Run: headless pygame with SDL's dummy video driver; simulated clock (each Clock.tick advances the game by its frame time, no real sleeping); random seed 0; keys injected as events and as key.get_pressed() state; no mouse input.
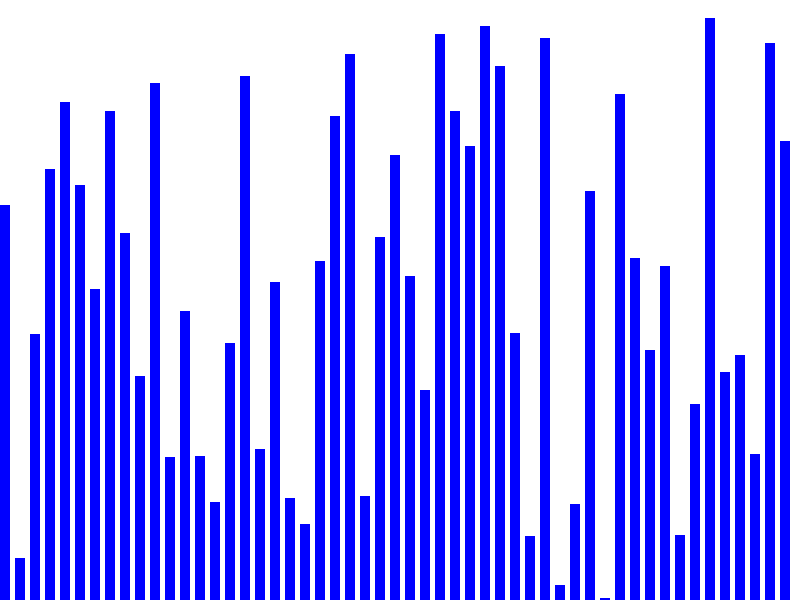
Frame 1 of 4 · flips 1–60 · no input
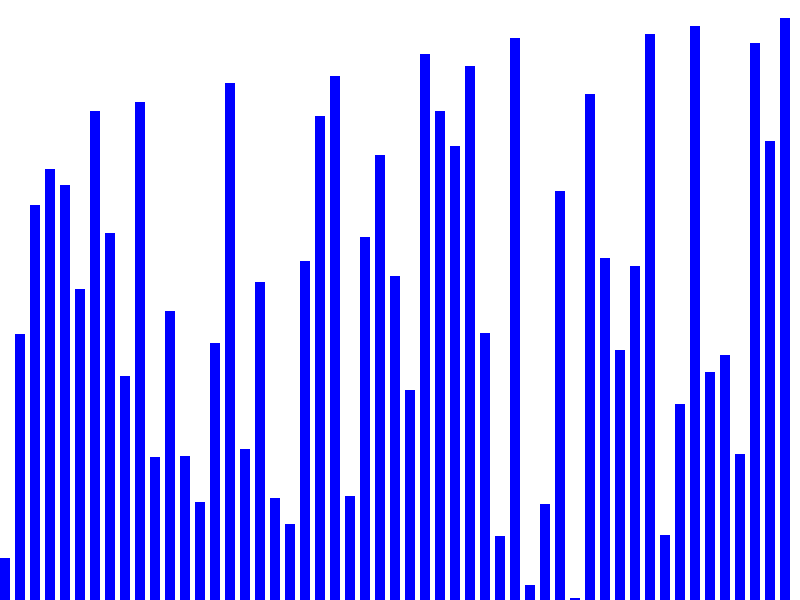
Frame 2 of 4 · flips 61–180 · tapped SPACE, RETURN · held RIGHT (→), D
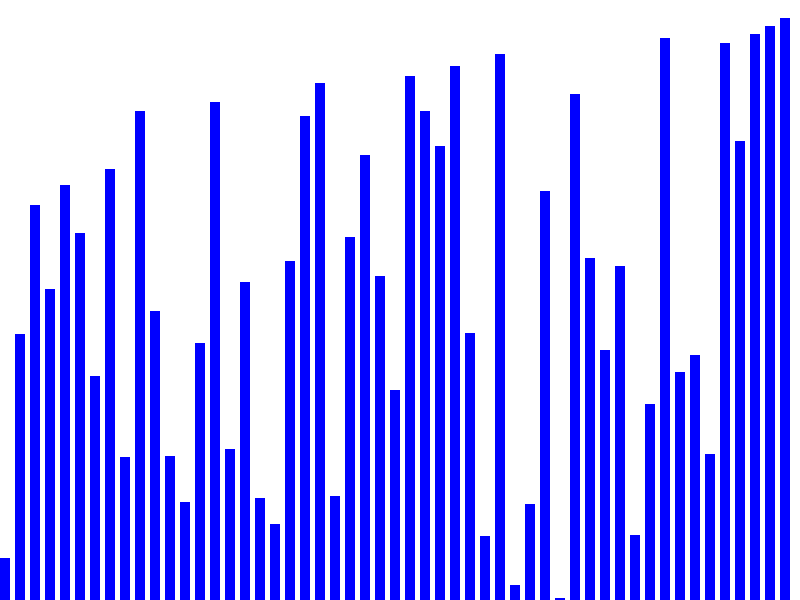
Frame 3 of 4 · flips 181–300 · held DOWN (↓), S
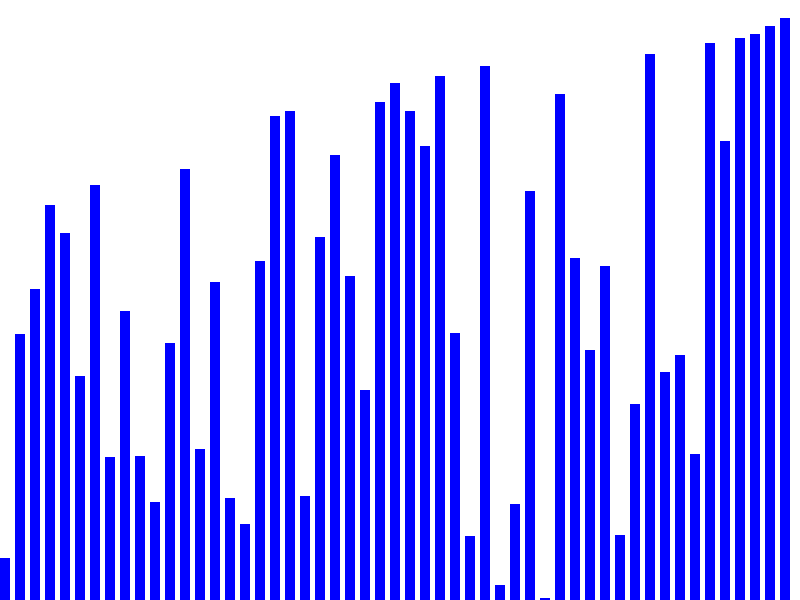
Frame 4 of 4 · flips 301–420 · held LEFT (←), A, UP (↑), W

The pygame program that drew these frames:

import random
import time
import pygame

# 初始化Pygame
pygame.init()

# 设置窗口的大小和标题
WINDOW_WIDTH = 800
WINDOW_HEIGHT = 600
WINDOW_TITLE = "Bubble Sort Visualization"
WINDOW = pygame.display.set_mode((WINDOW_WIDTH, WINDOW_HEIGHT))
pygame.display.set_caption(WINDOW_TITLE)

# 设置颜色常量
WHITE = (255, 255, 255)
BLACK = (0, 0, 0)
RED = (255, 0, 0)
GREEN = (0, 255, 0)
BLUE = (0, 0, 255)

# 设置方块大小和间隔
BLOCK_SIZE = 10
BLOCK_SPACING = 5

MAX_NUM = 100
i = 0
j = 0
swapping = False

if __name__ == '__main__':
    # 创建随机数组
    arr = [random.randint(1, WINDOW_HEIGHT - BLOCK_SIZE) for _ in range(WINDOW_WIDTH // (BLOCK_SIZE + BLOCK_SPACING))]

    while True:
        # 处理退出事件
        for event in pygame.event.get():
            if event.type == pygame.QUIT:
                pygame.quit()
                quit()

        # 绘制背景
        WINDOW.fill(WHITE)

        # 绘制方块
        for index, value in enumerate(arr):
            rect = pygame.Rect(index * (BLOCK_SIZE + BLOCK_SPACING), WINDOW_HEIGHT - value, BLOCK_SIZE, value)
            pygame.draw.rect(WINDOW, BLUE, rect)

        # 排序逻辑
        if not swapping:
            if j == len(arr) - i - 1:
                i += 1
                j = 0
                if i == len(arr) - 1:
                    pygame.quit()
                    quit()
            else:
                if arr[j] > arr[j + 1]:
                    arr[j], arr[j + 1] = arr[j + 1], arr[j]
                    swapping = True
                j += 1
        else:
            swapping = False

        # 延时更新 Pygame 窗口
        time.sleep(0.05)
        pygame.display.update()
